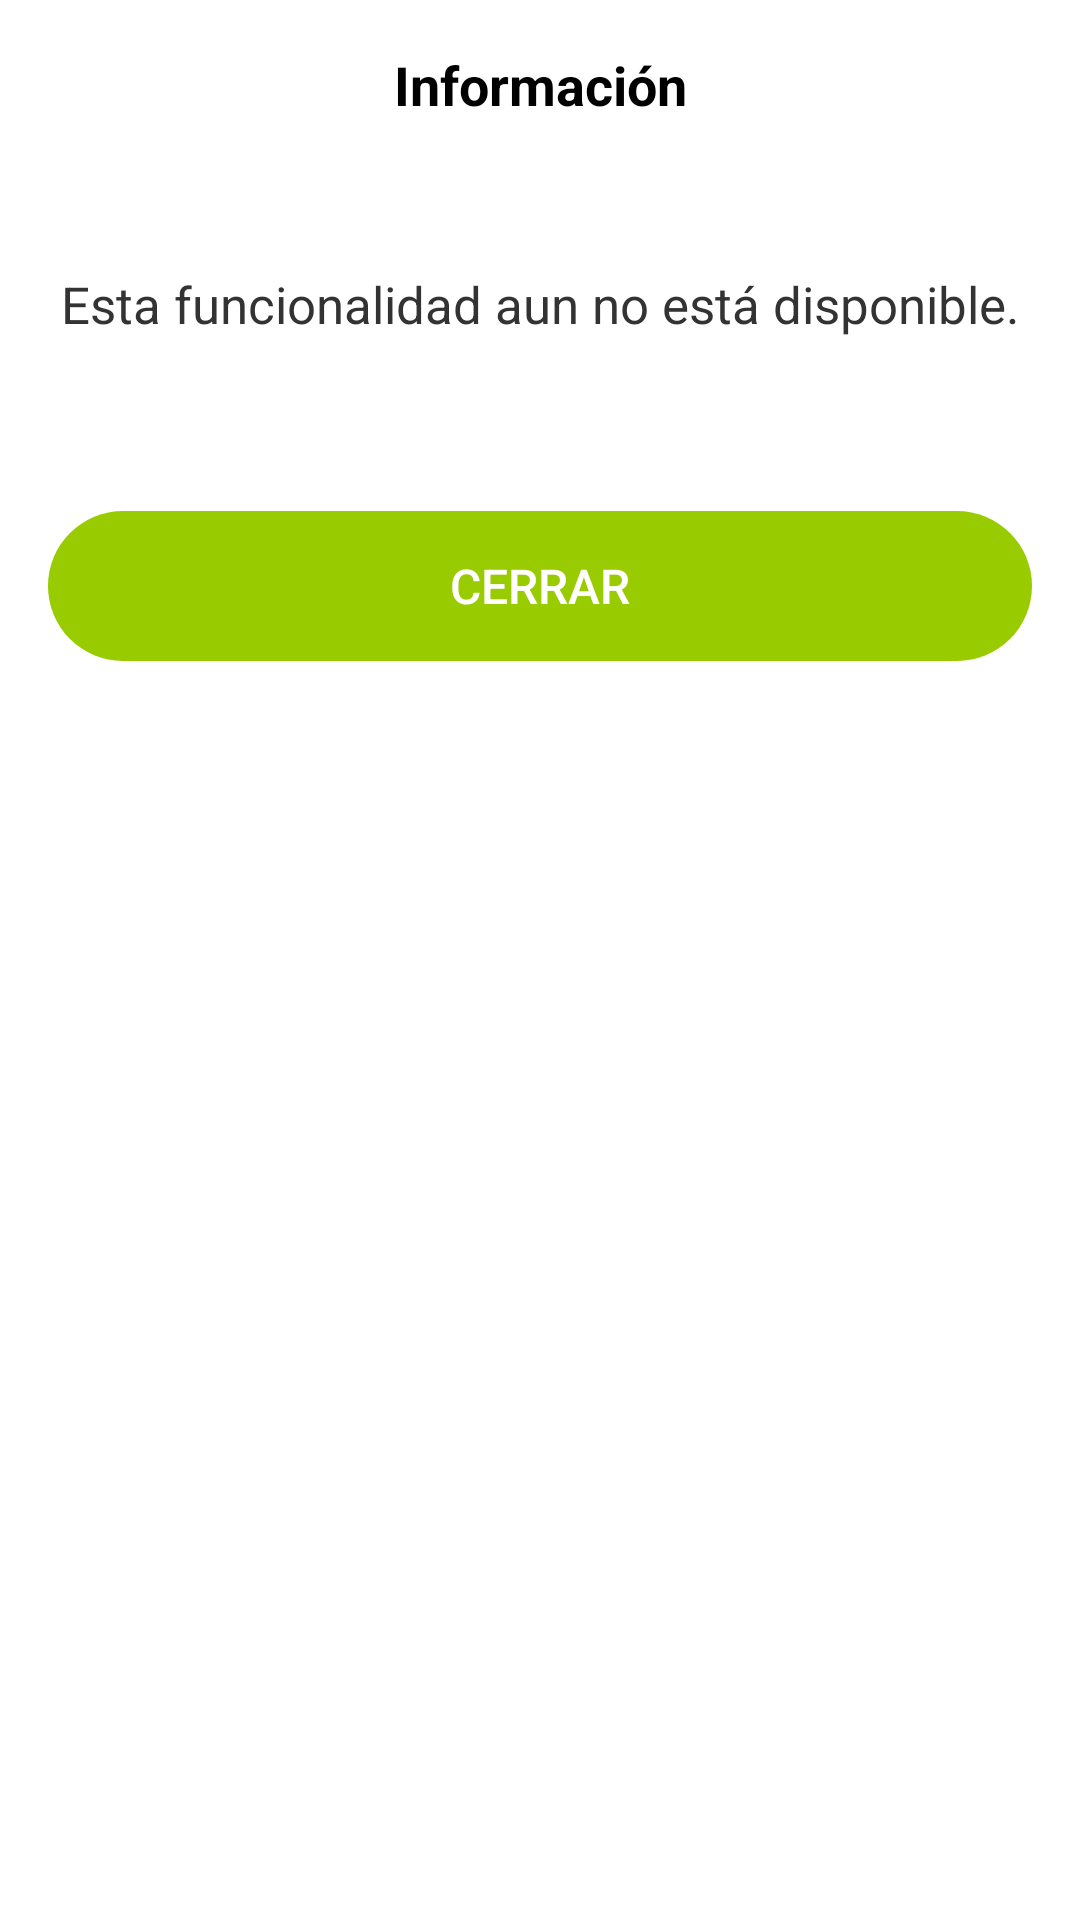

Write the Android layout XML for this screen, with the resource values it uses.
<!-- AndroidManifest.xml: application theme Theme.HiberApp -->
<!-- res/layout/informacion_estado2.xml -->
<?xml version="1.0" encoding="utf-8"?>
<LinearLayout xmlns:android="http://schemas.android.com/apk/res/android"
    android:layout_width="250dp"
    android:layout_height="245dp"
    xmlns:app="http://schemas.android.com/apk/res-auto"
    android:orientation="vertical"
    android:layout_gravity="center"
    android:background="@android:color/white"
    android:padding="16dp">

    <TextView
        android:layout_width="match_parent"
        android:layout_height="wrap_content"
        android:text="Información"
        android:textSize="18sp"
        android:textColor="#000000"
        android:textStyle="bold"
        android:gravity="center"
        android:layout_marginBottom="16dp"/>

    <TextView
        android:layout_width="match_parent"
        android:layout_height="90dp"
        android:text="Esta funcionalidad aun no está disponible."
        android:textSize="17sp"
        android:textColor="#333333"
        android:gravity="center"
        android:layout_marginBottom="24dp"/>

    <Button
        android:id="@+id/btnCerrar"
        android:layout_width="match_parent"
        android:layout_height="50dp"
        android:text="Cerrar"
        android:textSize="16sp"
        android:textColor="#FFFFFF"
        app:backgroundTint="@android:color/holo_green_light"
        android:gravity="center"
        android:background="@drawable/boton_verde"
        android:padding="0dp" />

</LinearLayout>
<!-- resources referenced by this layout -->
<resources>
  <!-- drawable boton_verde (drawable) -->
  <?xml version="1.0" encoding="utf-8"?>
  <shape xmlns:android="http://schemas.android.com/apk/res/android"
      android:shape="rectangle">
  
  
      <solid android:backgroundTint="@android:color/holo_green_light"/>
      <corners android:radius="50dp" />
  </shape>
  <style name="Theme.HiberApp" parent="Theme.MaterialComponents.DayNight.NoActionBar">
          
          <item name="colorPrimary">@color/purple_500</item>
          <item name="colorPrimaryVariant">@color/purple_700</item>
          <item name="colorOnPrimary">@color/white</item>
          
          <item name="colorSecondary">@color/teal_200</item>
          <item name="colorSecondaryVariant">@color/teal_700</item>
          <item name="colorOnSecondary">@color/black</item>
          
          <item name="android:statusBarColor">?attr/colorPrimaryVariant</item>
          
          <item name="android:colorBackground">@color/background_light</item>
          <item name="colorSurface">@color/surface_light</item>
          <item name="colorOnBackground">@color/text_primary_light</item>
          <item name="colorOnSurface">@color/text_primary_light</item>
          
          <item name="android:textColorPrimary">@color/text_primary_light</item>
          <item name="android:textColorSecondary">@color/text_secondary_light</item>
          
      </style>
  <color name="purple_500">#FF6200EE</color>
  <color name="purple_700">#FF3700B3</color>
  <color name="white">#FFFFFFFF</color>
  <color name="teal_200">#FF03DAC5</color>
  <color name="teal_700">#FF018786</color>
  <color name="black">#FF000000</color>
  <color name="background_light">#FFFFFF</color>
  <color name="surface_light">#FFFFFF</color>
  <color name="text_primary_light">#000000</color>
  <color name="text_secondary_light">#757575</color>
</resources>
